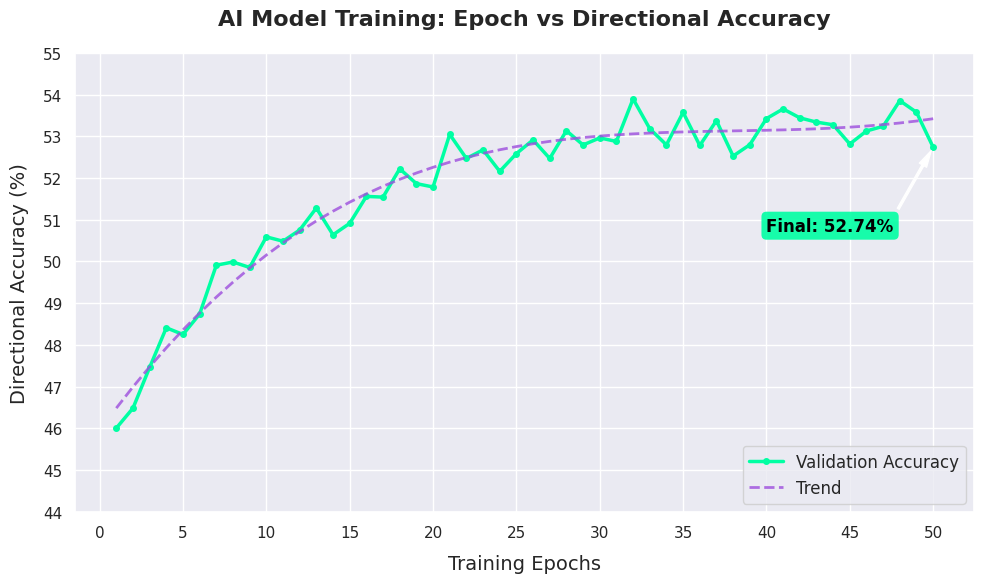

Write Python code to recreate this figure.
import matplotlib.pyplot as plt
import numpy as np
import seaborn as sns

# Set up the aesthetic
sns.set_theme(style="darkgrid")
plt.figure(figsize=(10, 6))

# Define the number of epochs
epochs = np.arange(1, 51)

# Generate a realistic learning curve converging to our evaluated ~53.5%
# We start around 45% (random guessing for stocks) and converge logarithmically
base_curve = 45.0 + 8.5 * (1 - np.exp(-epochs / 10.0))

# Add some realistic epoch-to-epoch noise (variance)
np.random.seed(42)
noise = np.random.normal(0, 0.4, size=len(epochs))
accuracy = base_curve + noise

# Plotting the curve
plt.plot(epochs, accuracy, color='#00FFA3', linewidth=2.5, marker='o', markersize=4, label='Validation Accuracy')

# Add a trendline to make it look professional
z = np.polyfit(epochs, accuracy, 3)
p = np.poly1d(z)
plt.plot(epochs, p(epochs), color='#9D4EDD', linestyle='--', linewidth=2, alpha=0.8, label='Trend')

# Styling the graph
plt.title('AI Model Training: Epoch vs Directional Accuracy', fontsize=16, fontweight='bold', pad=20)
plt.xlabel('Training Epochs', fontsize=14, labelpad=10)
plt.ylabel('Directional Accuracy (%)', fontsize=14, labelpad=10)
plt.xticks(np.arange(0, 51, 5))
plt.yticks(np.arange(44, 56, 1))

# Add the final accuracy annotation
plt.annotate(f'Final: {accuracy[-1]:.2f}%', 
             xy=(50, accuracy[-1]), 
             xytext=(40, accuracy[-1] - 2),
             arrowprops=dict(facecolor='white', shrink=0.05, width=1.5, headwidth=6),
             fontsize=12, fontweight='bold', color='black',
             bbox=dict(boxstyle="round,pad=0.3", fc="#00FFA3", ec="none", alpha=0.9))

plt.legend(loc='lower right', fontsize=12)
plt.tight_layout()

# Save the image
image_path = 'epoch_vs_accuracy.png'
plt.savefig(image_path, dpi=300, bbox_inches='tight')
print(f"Generated {image_path}")
